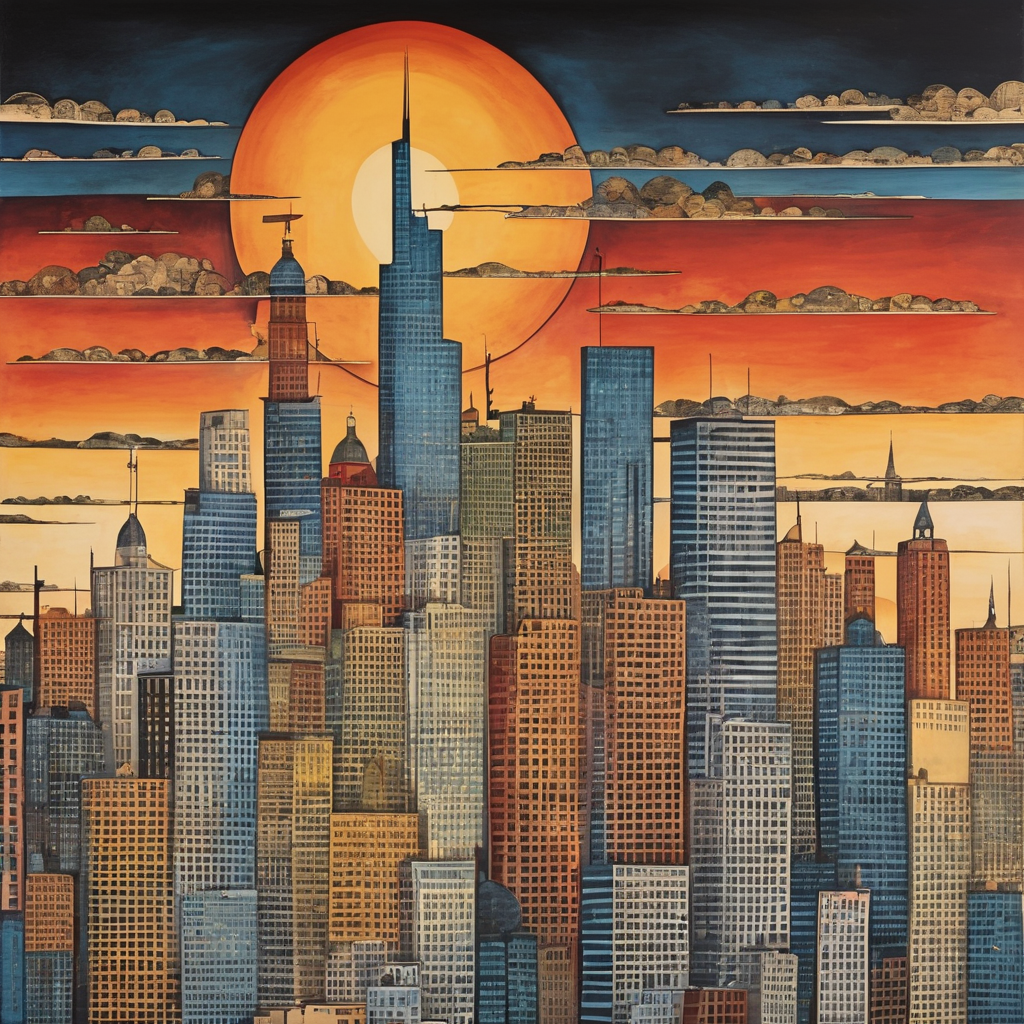
Generation parameters embedded in this image by AUTOMATIC1111 Stable Diffusion web UI or a fork of it (Forge, ...) (PNG 'parameters' text chunk):
Dadaism Art, skyline city, at sunset, satirical, nonsensical, dadaism art
Negative prompt: ugly, deformed, noisy, blurry, low contrast
Steps: 20, Sampler: DPM++ 2M SDE Karras, CFG scale: 7, Seed: 2961052946, Size: 1024x1024, Model hash: 0f1b80cfe8, Model: dreamshaperXL10_alpha2Xl10, Style Selector Enabled: True, Style Selector Randomize: False, Style Selector Style: base, Version: v1.5.1-2-g4844bacd